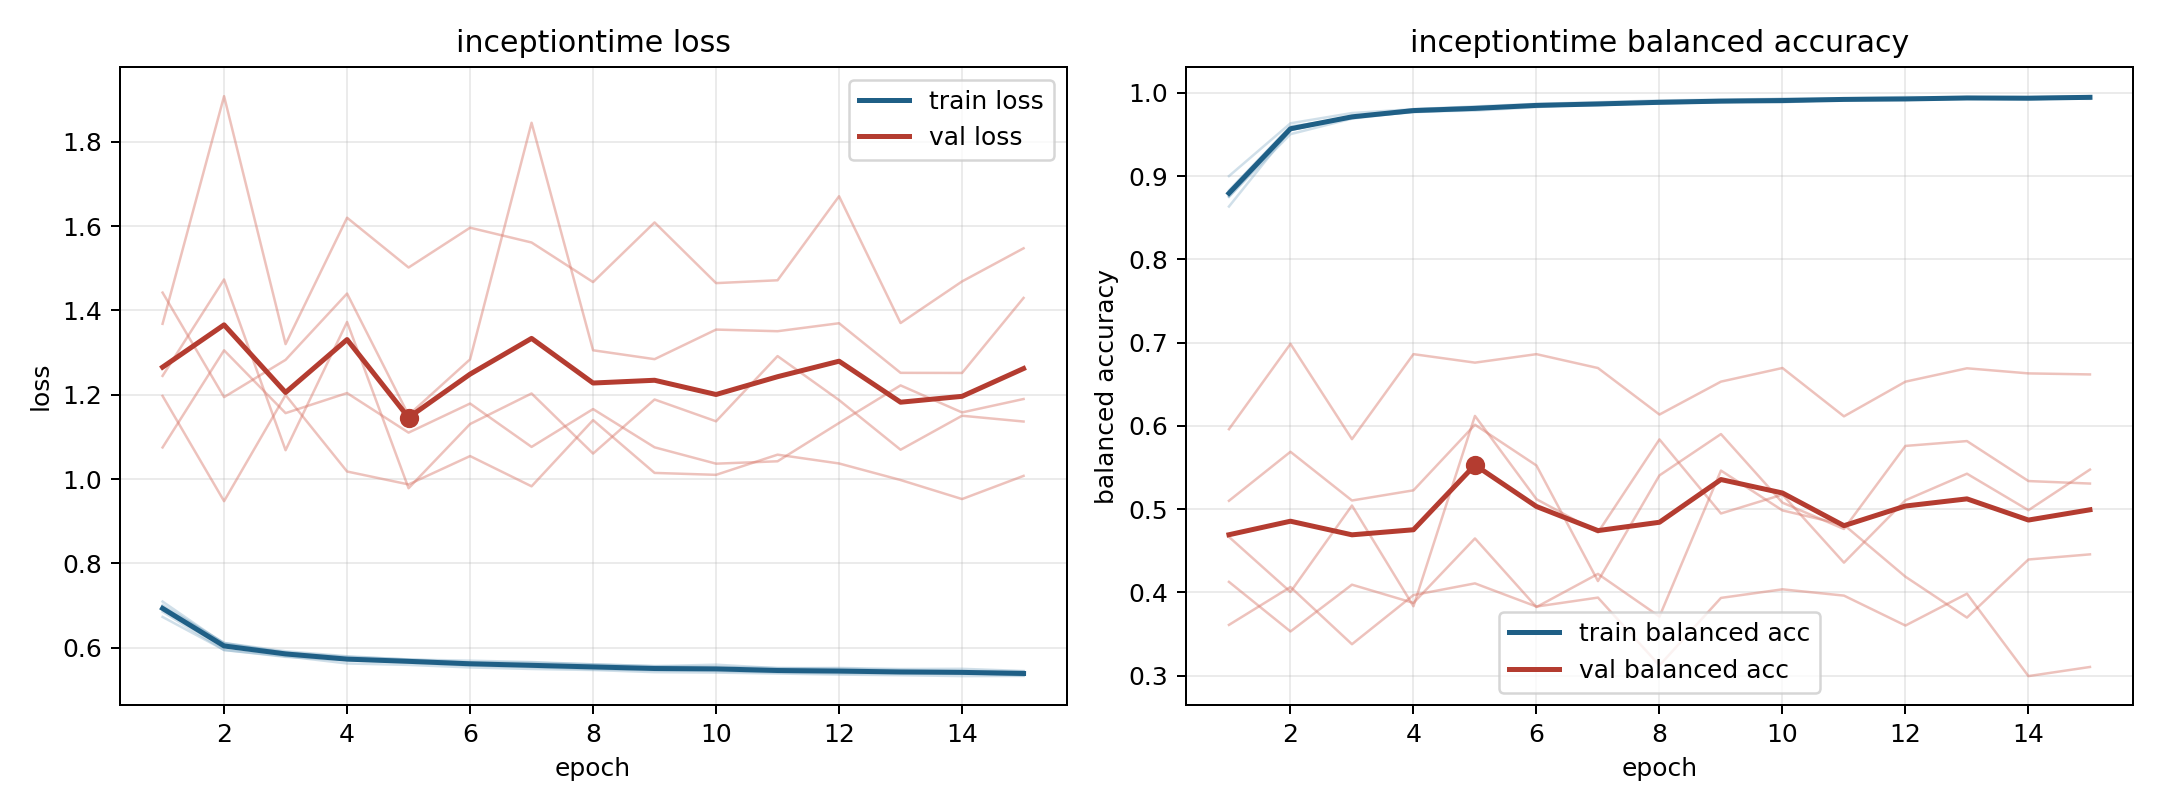

The table this chart was drawn from, first rows:
model, fold, epoch, train_loss, train_balanced_accuracy, val_loss, val_balanced_accuracy
inceptiontime, 1, 1, 0.6852, 0.8828, 1.442, 0.51
inceptiontime, 1, 2, 0.5941, 0.9598, 1.194, 0.5689
inceptiontime, 1, 3, 0.5796, 0.9693, 1.283, 0.5104
inceptiontime, 1, 4, 0.5624, 0.9804, 1.44, 0.5226
inceptiontime, 1, 5, 0.559, 0.9829, 1.152, 0.6014
inceptiontime, 1, 6, 0.553, 0.9855, 1.284, 0.5524
inceptiontime, 1, 7, 0.5493, 0.9862, 1.845, 0.4136
inceptiontime, 1, 8, 0.5469, 0.9881, 1.305, 0.5405
inceptiontime, 1, 9, 0.5418, 0.9908, 1.284, 0.5901
inceptiontime, 1, 10, 0.5407, 0.9926, 1.354, 0.5078
inceptiontime, 1, 11, 0.5386, 0.992, 1.351, 0.4762
inceptiontime, 1, 12, 0.536, 0.9919, 1.37, 0.5759
inceptiontime, 1, 13, 0.5346, 0.9929, 1.252, 0.5817
inceptiontime, 1, 14, 0.5324, 0.9935, 1.252, 0.5337
inceptiontime, 1, 15, 0.5329, 0.9928, 1.43, 0.5307
inceptiontime, 2, 1, 0.7008, 0.875, 1.245, 0.4666
inceptiontime, 2, 2, 0.6109, 0.9551, 1.473, 0.4005
inceptiontime, 2, 3, 0.5913, 0.9707, 1.068, 0.5043
inceptiontime, 2, 4, 0.5795, 0.9784, 1.373, 0.3834
inceptiontime, 2, 5, 0.5717, 0.9814, 0.9781, 0.6119
inceptiontime, 2, 6, 0.569, 0.9842, 1.13, 0.512
inceptiontime, 2, 7, 0.5658, 0.985, 1.203, 0.472
inceptiontime, 2, 8, 0.5602, 0.9885, 1.06, 0.5837
inceptiontime, 2, 9, 0.556, 0.9895, 1.189, 0.4948
inceptiontime, 2, 10, 0.5596, 0.9885, 1.137, 0.5174
inceptiontime, 2, 11, 0.5511, 0.9921, 1.292, 0.4357
inceptiontime, 2, 12, 0.5518, 0.9915, 1.187, 0.5107
inceptiontime, 2, 13, 0.5492, 0.9934, 1.069, 0.5426
inceptiontime, 2, 14, 0.5497, 0.9918, 1.15, 0.4987
inceptiontime, 2, 15, 0.5445, 0.995, 1.136, 0.5475
inceptiontime, 3, 1, 0.6728, 0.9, 1.368, 0.361
inceptiontime, 3, 2, 0.5945, 0.9634, 1.908, 0.4065
inceptiontime, 3, 3, 0.5781, 0.9757, 1.32, 0.3378
inceptiontime, 3, 4, 0.5697, 0.9803, 1.62, 0.3968
inceptiontime, 3, 5, 0.5646, 0.9836, 1.502, 0.4108
inceptiontime, 3, 6, 0.5576, 0.9867, 1.596, 0.383
inceptiontime, 3, 7, 0.554, 0.9887, 1.561, 0.3938
inceptiontime, 3, 8, 0.5488, 0.9909, 1.467, 0.3123
inceptiontime, 3, 9, 0.5464, 0.9918, 1.609, 0.3934
inceptiontime, 3, 10, 0.5446, 0.9929, 1.465, 0.4037
inceptiontime, 3, 11, 0.5413, 0.9933, 1.471, 0.3961
inceptiontime, 3, 12, 0.5393, 0.995, 1.671, 0.3602
inceptiontime, 3, 13, 0.5397, 0.9937, 1.37, 0.3984
inceptiontime, 3, 14, 0.5401, 0.9947, 1.469, 0.2995
inceptiontime, 3, 15, 0.5344, 0.9959, 1.547, 0.3104
inceptiontime, 4, 1, 0.7093, 0.8634, 1.197, 0.596
inceptiontime, 4, 2, 0.6088, 0.9555, 0.9474, 0.6985
inceptiontime, 4, 3, 0.5888, 0.9709, 1.199, 0.584
inceptiontime, 4, 4, 0.578, 0.9767, 1.018, 0.6861
inceptiontime, 4, 5, 0.572, 0.98, 0.9871, 0.6759
inceptiontime, 4, 6, 0.5652, 0.9851, 1.054, 0.6861
inceptiontime, 4, 7, 0.5642, 0.9863, 0.9826, 0.6695
inceptiontime, 4, 8, 0.5604, 0.987, 1.14, 0.6136
inceptiontime, 4, 9, 0.5562, 0.989, 1.014, 0.6531
inceptiontime, 4, 10, 0.5544, 0.9898, 1.01, 0.6695
inceptiontime, 4, 11, 0.5518, 0.9913, 1.058, 0.6114
inceptiontime, 4, 12, 0.55, 0.9926, 1.037, 0.6531
inceptiontime, 4, 13, 0.547, 0.994, 0.9976, 0.6692
inceptiontime, 4, 14, 0.5446, 0.9941, 0.9524, 0.663
inceptiontime, 4, 15, 0.5438, 0.9946, 1.007, 0.6618
... 15 more rows
